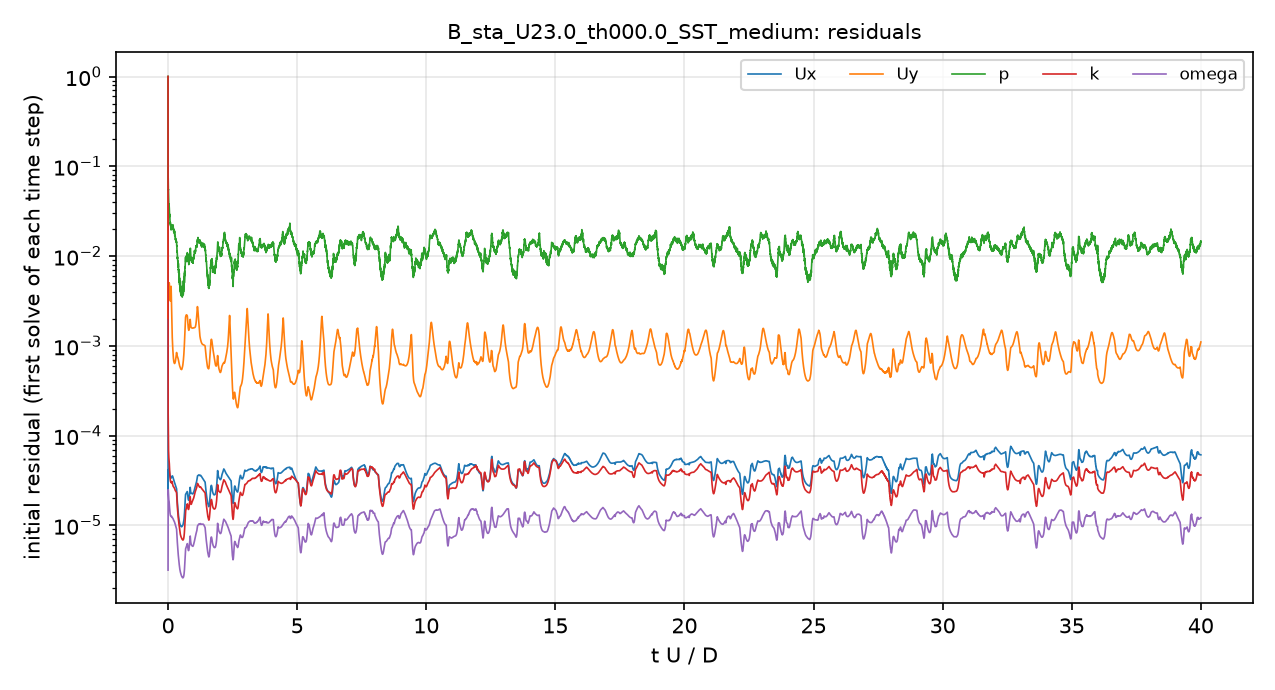

The file beside this chart, header and first rows:
# first initial residual per time step; …
t_s, Ux_initial, Uy_initial, p_initial, k_initial, omega_initial
1.199993e-06, 1, 1, 1, 1, 3.1709017e-06
8.9298143e-06, 3.5690027e-05, 0.003265, 0.27, 0.0002994, 6.3688184e-06
2.4958435e-05, 2.4301687e-05, 0.002307, 0.09425, 0.0002118, 1.372459e-05
4.615248e-05, 2.9702851e-05, 0.002944, 0.07437, 0.0001757, 2.1307569e-05
8.6382662e-05, 3.7321748e-05, 0.003965, 0.06488, 0.0001227, 2.4577683e-05
0.0001328, 4.0794151e-05, 0.004416, 0.05441, 9.0678538e-05, 2.3117394e-05
0.0001849, 4.1409113e-05, 0.004398, 0.0528, 7.3807066e-05, 2.1525016e-05
0.0002424, 4.1518239e-05, 0.004522, 0.04727, 6.4209051e-05, 2.0050334e-05
0.0003047, 4.1814893e-05, 0.004912, 0.03945, 5.8358378e-05, 1.9226012e-05
0.0003545, 4.198693e-05, 0.004961, 0.03558, 5.6211214e-05, 1.8997657e-05
0.0004253, 4.1980561e-05, 0.004928, 0.03806, 5.399955e-05, 1.8612734e-05
0.0004988, 4.0498953e-05, 0.004996, 0.03565, 5.0215478e-05, 1.7694764e-05
0.0005734, 3.9074623e-05, 0.004842, 0.03066, 4.677268e-05, 1.6703818e-05
0.0006491, 3.7470658e-05, 0.004319, 0.02749, 4.233313e-05, 1.5572999e-05
0.0007261, 3.6281317e-05, 0.003869, 0.02862, 3.8594905e-05, 1.472249e-05
0.0007846, 3.5650228e-05, 0.003604, 0.02461, 3.610273e-05, 1.4163209e-05
0.0008641, 3.4873562e-05, 0.003324, 0.02409, 3.3599479e-05, 1.3523371e-05
0.0009453, 3.4238316e-05, 0.003171, 0.0229, 3.1978797e-05, 1.3076189e-05
0.001029, 3.3733331e-05, 0.003191, 0.02206, 3.1035345e-05, 1.2795922e-05
0.001114, 3.363442e-05, 0.003469, 0.02128, 3.0371717e-05, 1.2692751e-05
0.00118, 3.3708963e-05, 0.003882, 0.02102, 3.0147377e-05, 1.2628873e-05
0.001269, 3.365422e-05, 0.004612, 0.01978, 3.0143793e-05, 1.254567e-05
0.001361, 3.37662e-05, 0.003788, 0.02087, 3.0014318e-05, 1.2595386e-05
0.001456, 3.4170919e-05, 0.00269, 0.02077, 2.9842489e-05, 1.2598641e-05
0.001553, 3.4780963e-05, 0.002, 0.02228, 3.0200482e-05, 1.2593227e-05
0.001653, 3.5326469e-05, 0.00158, 0.02078, 3.0867733e-05, 1.2324638e-05
0.001729, 3.5632393e-05, 0.00136, 0.02123, 3.051916e-05, 1.2204573e-05
0.001834, 3.5580136e-05, 0.001145, 0.02086, 2.9476449e-05, 1.2169895e-05
0.001941, 3.5194088e-05, 0.0009901, 0.02101, 2.8557575e-05, 1.2113062e-05
0.002051, 3.4525224e-05, 0.0008753, 0.02037, 2.7857151e-05, 1.1964532e-05
0.002161, 3.372378e-05, 0.0007895, 0.02102, 2.7259471e-05, 1.1748991e-05
0.002245, 3.3127589e-05, 0.0007406, 0.02001, 2.6998811e-05, 1.1603672e-05
0.002357, 3.2276718e-05, 0.0006908, 0.01927, 2.6818985e-05, 1.1445175e-05
0.00247, 3.1557048e-05, 0.0006616, 0.01949, 2.6718645e-05, 1.1291538e-05
0.002583, 3.0974285e-05, 0.0006461, 0.01888, 2.6337929e-05, 1.1120523e-05
0.002697, 3.0221313e-05, 0.0006367, 0.01783, 2.6020168e-05, 1.095848e-05
0.002811, 2.9628354e-05, 0.0006373, 0.01754, 2.5583705e-05, 1.0749413e-05
0.002896, 2.9233405e-05, 0.0006438, 0.01717, 2.5170711e-05, 1.0577058e-05
0.003011, 2.8615035e-05, 0.0006569, 0.01674, 2.4666577e-05, 1.0325997e-05
0.003125, 2.8073889e-05, 0.0006786, 0.0154, 2.4275281e-05, 1.0096027e-05
0.003239, 2.7520547e-05, 0.0007082, 0.01532, 2.4076934e-05, 9.8823454e-06
0.003353, 2.6993125e-05, 0.0007461, 0.01479, 2.3914486e-05, 9.6838944e-06
0.003467, 2.6440373e-05, 0.0007901, 0.01496, 2.3594687e-05, 9.4461687e-06
0.003553, 2.5927334e-05, 0.0008239, 0.01417, 2.3292728e-05, 9.2599361e-06
0.003663, 2.3867138e-05, 0.0008214, 0.01385, 2.1443332e-05, 8.5056555e-06
0.003765, 2.1375188e-05, 0.0007933, 0.0116, 1.9099286e-05, 7.6117676e-06
0.003858, 1.9462279e-05, 0.0007741, 0.0113, 1.7340289e-05, 6.92952e-06
0.003944, 1.8000685e-05, 0.0007642, 0.01018, 1.5992381e-05, 6.3886361e-06
0.004006, 1.704895e-05, 0.0007563, 0.009637, 1.5184704e-05, 6.0375034e-06
0.004084, 1.605861e-05, 0.0007483, 0.009131, 1.4268272e-05, 5.6340164e-06
0.004158, 1.5149779e-05, 0.0007368, 0.008508, 1.3499231e-05, 5.2976267e-06
0.00423, 1.4403551e-05, 0.0007252, 0.008257, 1.285865e-05, 5.0191026e-06
0.004298, 1.3775631e-05, 0.0007133, 0.007758, 1.2289868e-05, 4.7738541e-06
0.004364, 1.3243032e-05, 0.0007011, 0.008275, 1.1812898e-05, 4.5640564e-06
0.004412, 1.2873566e-05, 0.000691, 0.00697, 1.1502832e-05, 4.4216413e-06
0.004474, 1.2437153e-05, 0.0006771, 0.006499, 1.1108557e-05, 4.246081e-06
0.004535, 1.2067548e-05, 0.0006644, 0.006916, 1.0768748e-05, 4.0902034e-06
0.004594, 1.1766861e-05, 0.0006532, 0.006601, 1.0457651e-05, 3.9565768e-06
0.004652, 1.1500638e-05, 0.000643, 0.005626, 1.017719e-05, 3.8326101e-06
... 4,941 more rows
